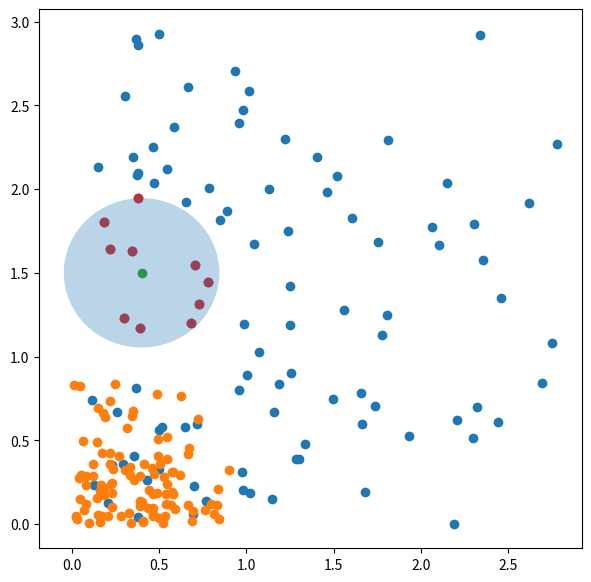

Here is the Python script that generated this plot:
import numpy as np
import random
import matplotlib.pyplot as plt
import matplotlib.patches as patches

def scatting(n, x1, x2, y1, y2):
    x_arr1 = []
    for _ in range(n):
        x1 = random.random() * random.uniform(min(x1, x2), max(x1, x2))
        x_arr1.append(x1)

    y_arr1 = []
    for _ in range(n):
        y1 = random.random() * random.uniform(min(x1, x2), max(x1, x2))
        y_arr1.append(y1)
    return x_arr1, y_arr1
x_arr1, y_arr1 = scatting(100, 1, 3, 1, 3)
x_arr2, y_arr2 = scatting(100, 0, 1, 0, 1)

test_pos = (0.4, 1.5)

def distance(x1, x2, y1, y2):
    return ((x1 - x2) ** 2 + (y1 - y2) ** 2) ** 0.5

def getNearestNeighbor(pos, arrs, k):
    ar = []
    for el in arrs:
        xArr, yArr = el
        for p in range(len(xArr)):
            d = distance(pos[0], xArr[p], pos[1], yArr[p])
            ar.append(((xArr[p], yArr[p]), d))
    ar = sorted(ar, key=lambda x: x[1])
    return ar[:k]
    
v = getNearestNeighbor(test_pos, [
    (x_arr1, y_arr1),
    (x_arr2, y_arr2)
    ], 10)

x1 = []
y1 = []
mx = 0

for i in v:
    x1.append(i[0][0])
    y1.append(i[0][1])
    if i[1] > mx:
        mx = i[1]

fig, ax = plt.subplots(figsize=(7, 7))

ax.scatter(x_arr1, y_arr1)
ax.scatter(x_arr2, y_arr2)

ax.scatter(test_pos[0], test_pos[1])

ax.scatter(x1, y1)
ax.add_patch(patches.Circle(test_pos, mx, alpha=0.3))
plt.show()
